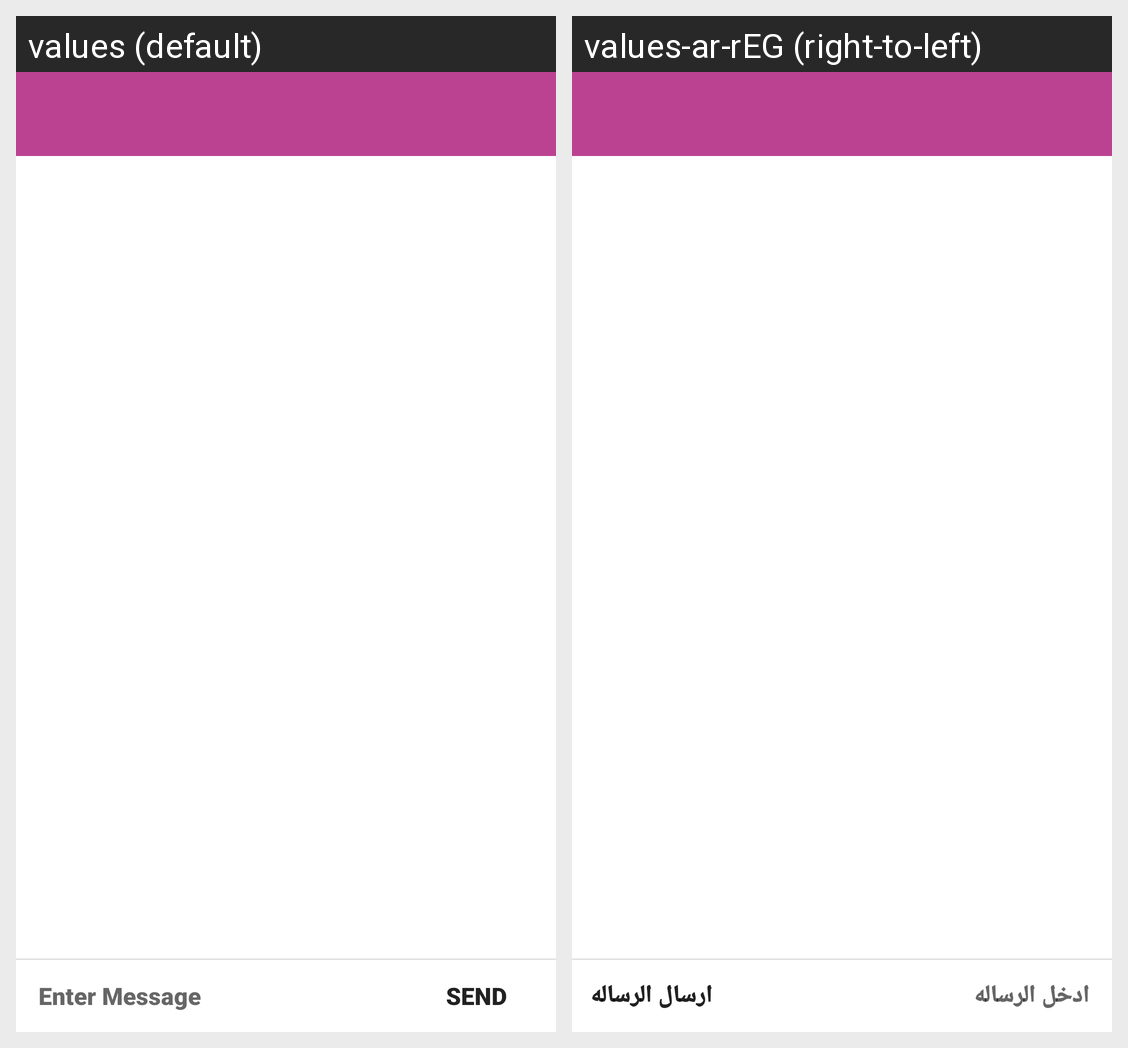

The same Android screen rendered under two of its app's locales, left to right. List the strings drawn on it with the default value and each locale's translation.
Android screen res/layout/activity_chatting.xml rendered under 2 locales, left to right: values (default), values-ar-rEG (right-to-left). Device: Nexus 5 (rendered at 1080×1920; each locale shown at half size, 540×960, under a caption strip naming it); theme Theme.ReduceFoodeWasteBasic.
Strings drawn on this screen, with the default value and each locale's value (text and hints the layout hard-codes, and strings that could not be matched under every locale, appear in the picture but are not listed):

edit_enter_message_chat
  values: Enter Message
  values-ar-rEG: ادخل الرساله

btn_send_chat
  values: Send
  values-ar-rEG: ارسال الرساله
